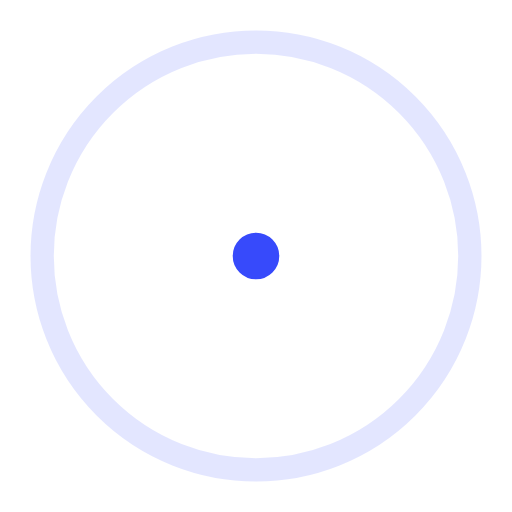
t = 0.00 s
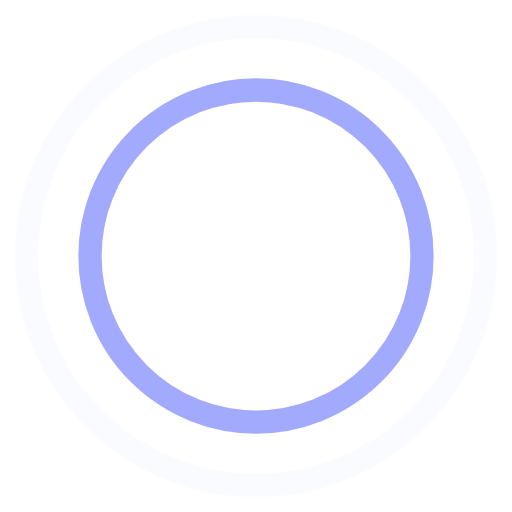
t = 0.45 s
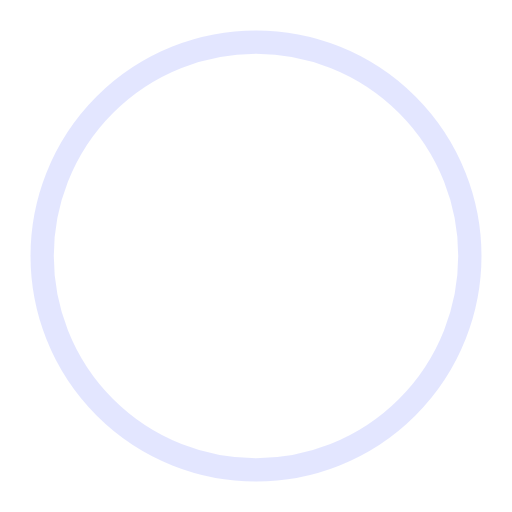
t = 0.90 s
t = 1.35 s: frame unchanged from t = 0.45 s, image omitted

The animated SVG that drew these frames (rendered in a browser with its animation timeline set to each time). Animation: 4 SMIL elements (animate=4); one cycle of 1.80 s, repeats indefinitely.

<!-- By Sam Herbert (@sherb), for everyone. More @ http://goo.gl/7AJzbL -->
<svg width="44" height="44" viewBox="0 0 44 44" xmlns="http://www.w3.org/2000/svg" stroke="#374afb">
    <g fill="none" fill-rule="evenodd" stroke-width="2">
        <circle cx="22" cy="22" r="1">
            <animate attributeName="r"
                begin="0s" dur="1.8s"
                values="1; 20"
                calcMode="spline"
                keyTimes="0; 1"
                keySplines="0.165, 0.84, 0.44, 1"
                repeatCount="indefinite" />
            <animate attributeName="stroke-opacity"
                begin="0s" dur="1.8s"
                values="1; 0"
                calcMode="spline"
                keyTimes="0; 1"
                keySplines="0.3, 0.61, 0.355, 1"
                repeatCount="indefinite" />
        </circle>
        <circle cx="22" cy="22" r="1">
            <animate attributeName="r"
                begin="-0.9s" dur="1.8s"
                values="1; 20"
                calcMode="spline"
                keyTimes="0; 1"
                keySplines="0.165, 0.84, 0.44, 1"
                repeatCount="indefinite" />
            <animate attributeName="stroke-opacity"
                begin="-0.9s" dur="1.8s"
                values="1; 0"
                calcMode="spline"
                keyTimes="0; 1"
                keySplines="0.3, 0.61, 0.355, 1"
                repeatCount="indefinite" />
        </circle>
    </g>
</svg>
